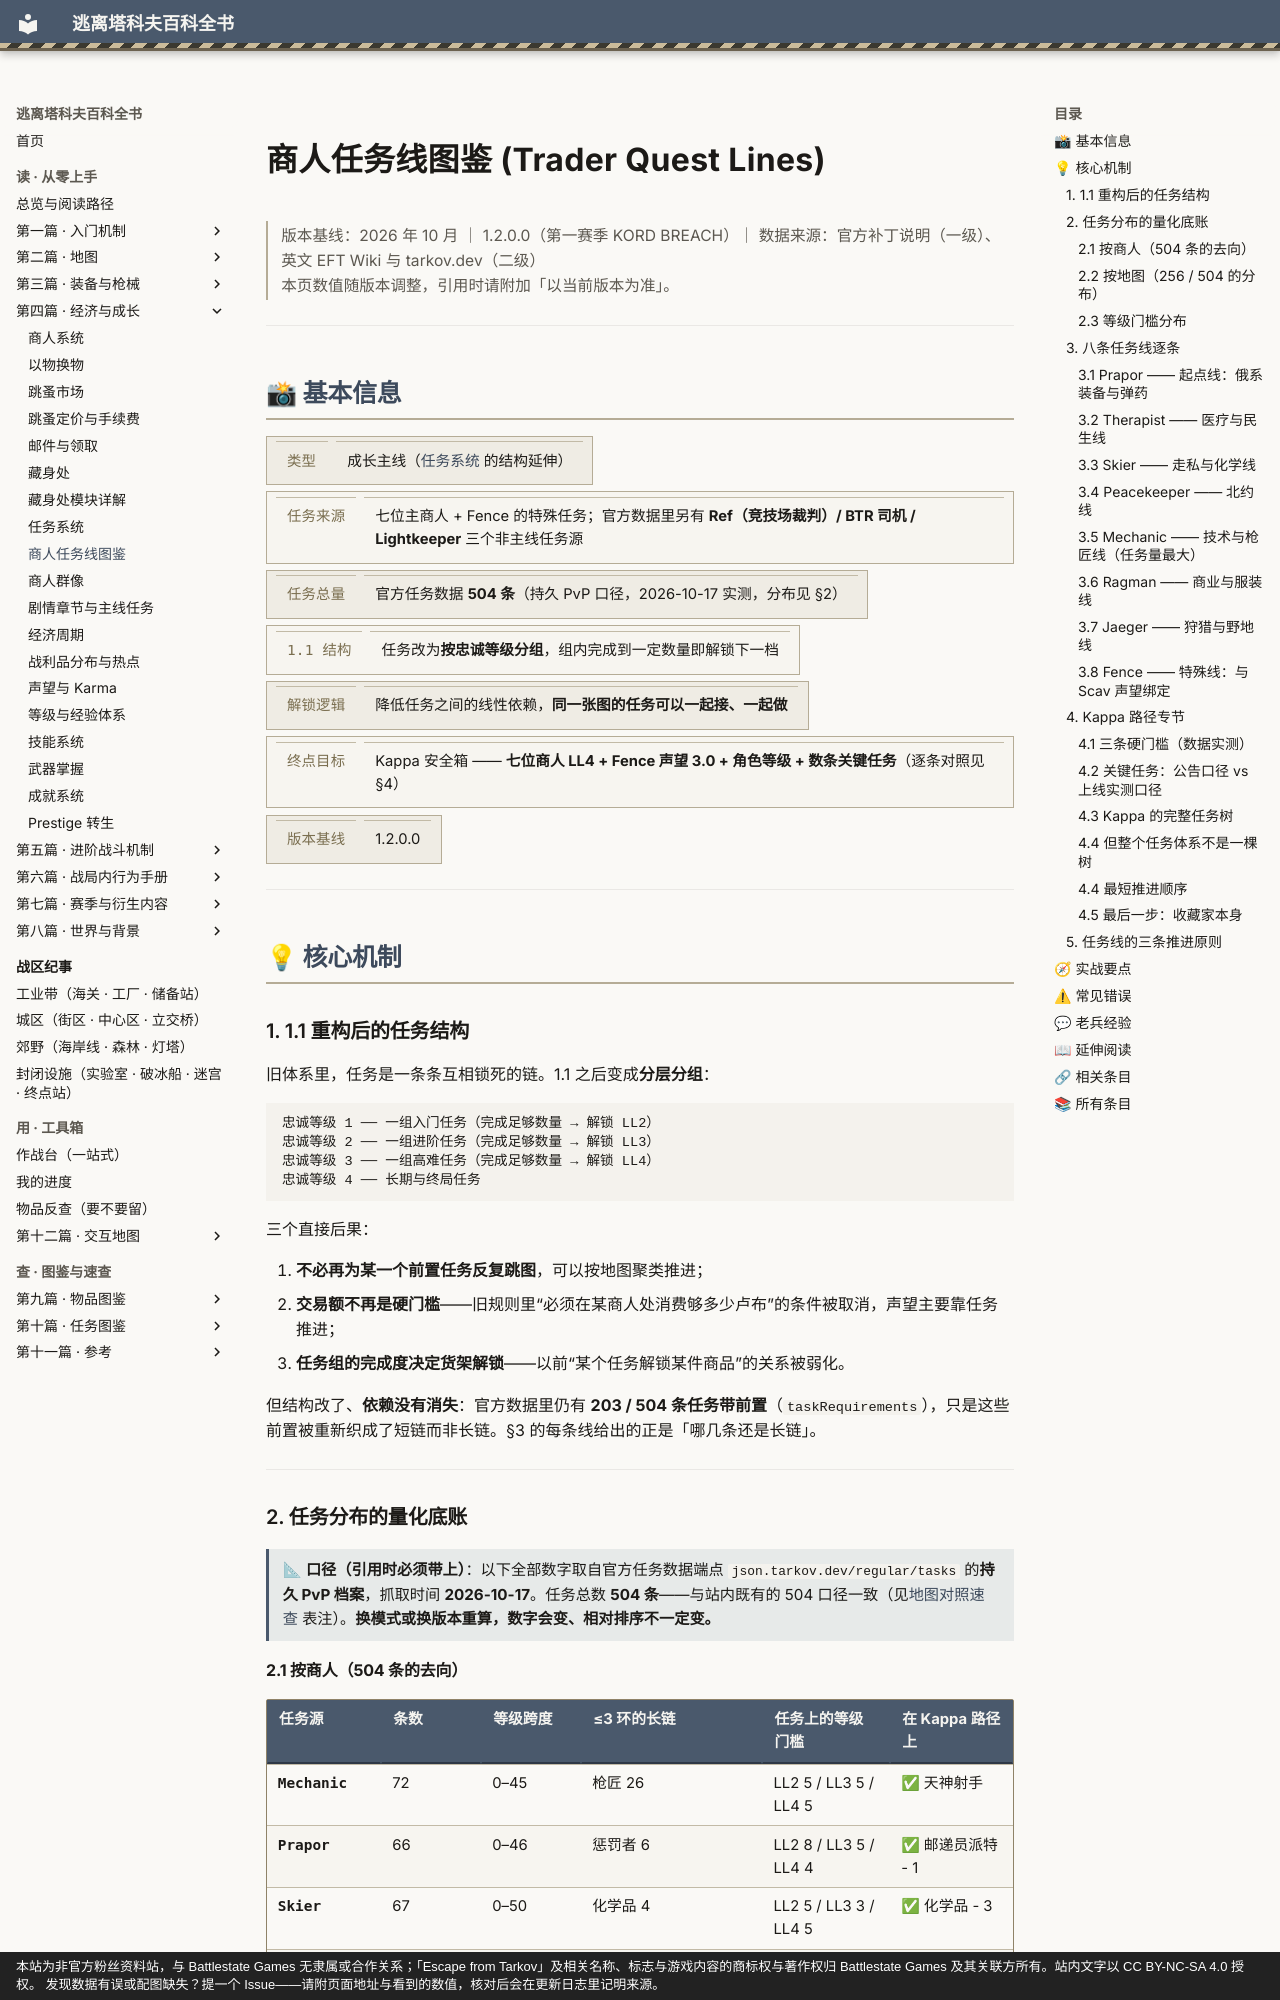

repository: GTX950L/tarkov-encyclopedia · page: entries/trader-questlines/index.html · generator: mkdocs · copyright: 本站为非官方粉丝资料站，与 Battlestate Games 无隶属或合作关系；「Escape from Tarkov」及相关名称、标志与游戏内容的商标权与著作权归 Battlestate Games 及其关联方所有。站内文字以 CC BY-NC-SA 4.0 授权。 发现数据有误或配图缺失？提一个 Issue——请附页面地址与看到的数值，核对后会在更新日志里记明来源。

---
description: "商人任务线图鉴：旧体系里，任务是一条条互相锁死的链。1.1 之后变成分层分组："  # 自动生成
tags:
  - 经济
  - 成长
  - 商人
  - 任务
---
# 商人任务线图鉴 (Trader Quest Lines)

<div class="tk-ver" data-search-exclude markdown>

> 版本基线：2026 年 10 月 ｜ 1.2.0.0（第一赛季 KORD BREACH）｜ 数据来源：官方补丁说明（一级）、英文 EFT Wiki 与 tarkov.dev（二级）  
> 本页数值随版本调整，引用时请附加「以当前版本为准」。

</div>

<a id="top"></a>

---

## 📸 基本信息

<div class="tk-kv-wrap" markdown>

| 项目 | 信息 |
|------|------|
| **类型** | 成长主线（[任务系统](quests.md) 的结构延伸） |
| **任务来源** | 七位主商人 + Fence 的特殊任务；官方数据里另有 **Ref（竞技场裁判）/ BTR 司机 / Lightkeeper** 三个非主线任务源 |
| **任务总量** | 官方任务数据 **504 条**（持久 PvP 口径，2026-10-17 实测，分布见 §2） |
| **1.1 结构** | 任务改为**按忠诚等级分组**，组内完成到一定数量即解锁下一档 |
| **解锁逻辑** | 降低任务之间的线性依赖，**同一张图的任务可以一起接、一起做** |
| **终点目标** | Kappa 安全箱 —— **七位商人 LL4 + Fence 声望 3.0 + 角色等级 + 数条关键任务**（逐条对照见 §4） |
| **版本基线** | 1.2.0.0 |

</div>

---

## 💡 核心机制

<a id="structure"></a>

### 1. 1.1 重构后的任务结构

旧体系里，任务是一条条互相锁死的链。1.1 之后变成**分层分组**：

```
忠诚等级 1 ── 一组入门任务（完成足够数量 → 解锁 LL2）
忠诚等级 2 ── 一组进阶任务（完成足够数量 → 解锁 LL3）
忠诚等级 3 ── 一组高难任务（完成足够数量 → 解锁 LL4）
忠诚等级 4 ── 长期与终局任务
```

三个直接后果：

1. **不必再为某一个前置任务反复跳图**，可以按地图聚类推进；
2. **交易额不再是硬门槛**——旧规则里“必须在某商人处消费够多少卢布”的条件被取消，声望主要靠任务推进；
3. **任务组的完成度决定货架解锁**——以前“某个任务解锁某件商品”的关系被弱化。

但结构改了、**依赖没有消失**：官方数据里仍有 **203 / 504 条任务带前置**（`taskRequirements`），只是这些前置被重新织成了短链而非长链。§3 的每条线给出的正是「哪几条还是长链」。

---

<a id="distribution"></a>

### 2. 任务分布的量化底账

<div class="tk-note tk-note--data" markdown>

> 📐 **口径（引用时必须带上）**：以下全部数字取自官方任务数据端点 `json.tarkov.dev/regular/tasks` 的**持久 PvP 档案**，抓取时间 **2026-10-17**。任务总数 **504 条**——与站内既有的 504 口径一致（见[地图对照速查](../docs/map-guide.md) 表注）。**换模式或换版本重算，数字会变、相对排序不一定变。**

</div>
